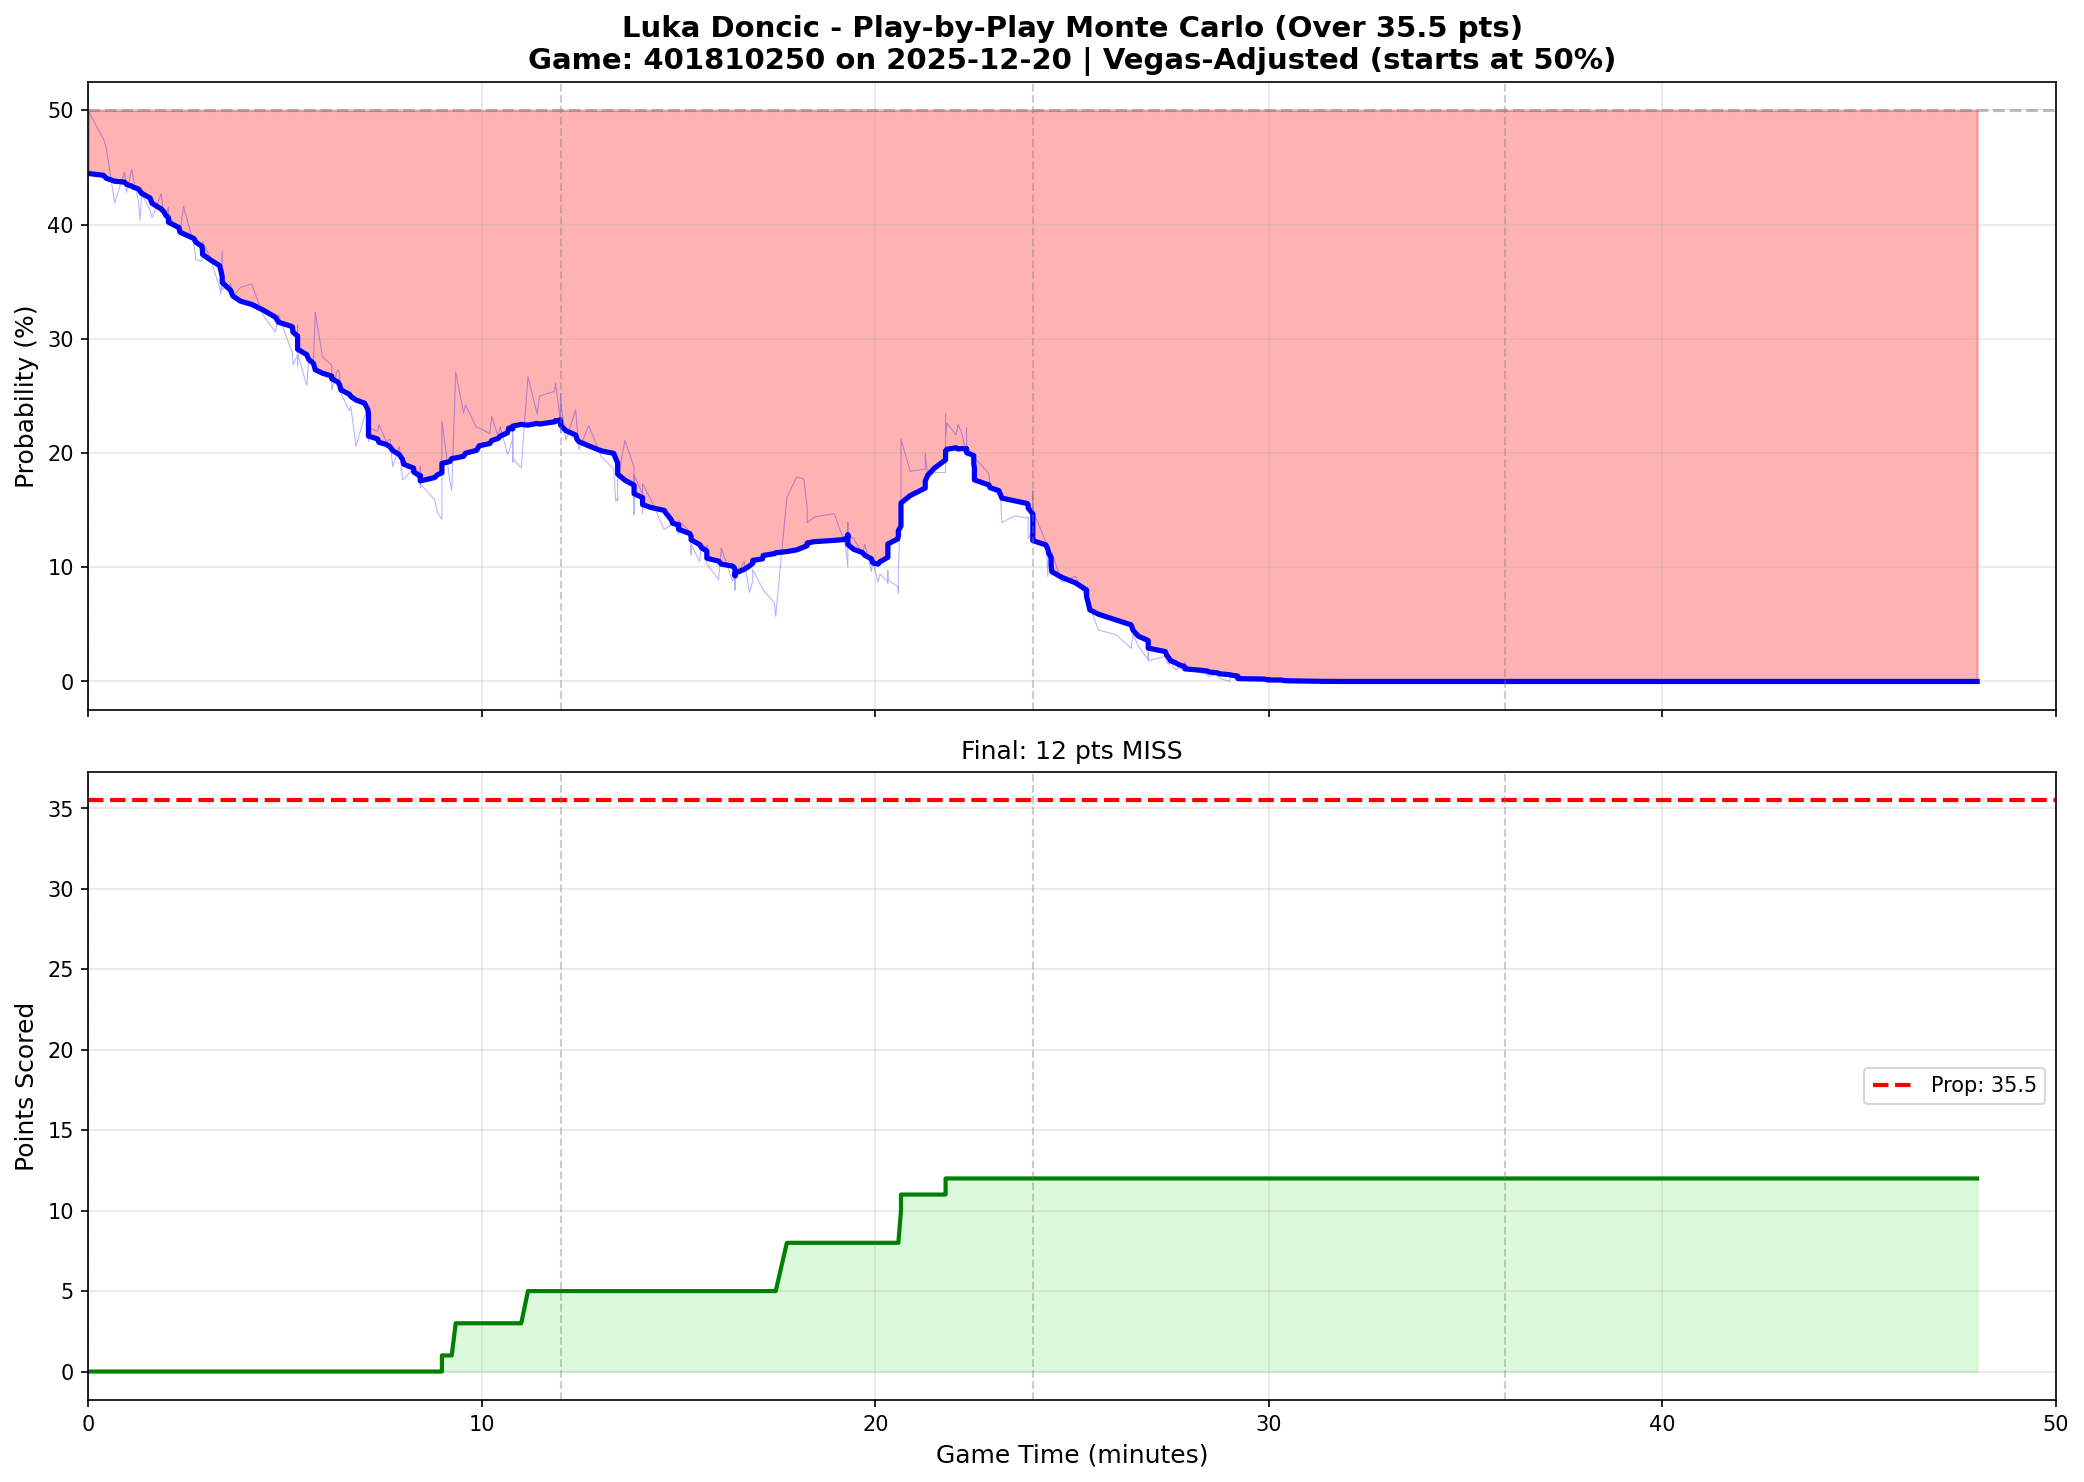

Source data for this figure (header and first rows):
play_num, quarter, game_minute, cumulative_points, prob_over, prob_over_smooth
1, 1, 0.0000, 0, 0.4990, 0.4447
2, 1, 0.3833, 0, 0.4750, 0.4431
3, 1, 0.4500, 0, 0.4680, 0.4406
4, 1, 0.6667, 0, 0.4190, 0.4379
5, 1, 0.9167, 0, 0.4460, 0.4371
6, 1, 0.9667, 0, 0.4280, 0.4352
7, 1, 1.1, 0, 0.4480, 0.4336
8, 1, 1.15, 0, 0.4390, 0.4325
9, 1, 1.267, 0, 0.4210, 0.4313
10, 1, 1.317, 0, 0.4040, 0.4292
11, 1, 1.35, 0, 0.4270, 0.4274
12, 1, 1.567, 0, 0.4130, 0.4233
13, 1, 1.617, 0, 0.4060, 0.4186
14, 1, 1.85, 0, 0.4270, 0.4136
15, 1, 1.917, 0, 0.4080, 0.4111
16, 1, 1.967, 0, 0.4100, 0.4080
17, 1, 2.033, 0, 0.4150, 0.4058
18, 1, 2.033, 0, 0.4100, 0.4021
19, 1, 2.3, 0, 0.3910, 0.3973
20, 1, 2.333, 0, 0.3940, 0.3932
21, 1, 2.417, 0, 0.4160, 0.3919
22, 1, 2.683, 0, 0.3820, 0.3877
23, 1, 2.733, 0, 0.3690, 0.3845
24, 1, 2.883, 0, 0.3680, 0.3810
25, 1, 2.9, 0, 0.3840, 0.3769
26, 1, 2.9, 0, 0.3850, 0.3739
27, 1, 3.083, 0, 0.3720, 0.3695
28, 1, 3.333, 0, 0.3450, 0.3640
29, 1, 3.367, 0, 0.3390, 0.3595
31, 1, 3.4, 0, 0.3770, 0.3546
30, 1, 3.4, 0, 0.3430, 0.3493
32, 1, 3.617, 0, 0.3480, 0.3424
33, 1, 3.667, 0, 0.3370, 0.3375
34, 1, 3.867, 0, 0.3450, 0.3329
35, 1, 4.15, 0, 0.3480, 0.3301
36, 1, 4.433, 0, 0.3210, 0.3252
37, 1, 4.75, 0, 0.3060, 0.3189
38, 1, 4.833, 0, 0.3210, 0.3145
39, 1, 5.133, 0, 0.2920, 0.3112
40, 1, 5.183, 0, 0.2880, 0.3104
41, 1, 5.2, 0, 0.2770, 0.3057
44, 1, 5.317, 0, 0.2860, 0.3024
45, 1, 5.317, 0, 0.2760, 0.2978
42, 1, 5.317, 0, 0.3120, 0.2946
43, 1, 5.317, 0, 0.2870, 0.2908
46, 1, 5.55, 0, 0.2590, 0.2861
47, 1, 5.6, 0, 0.2820, 0.2818
48, 1, 5.717, 0, 0.2800, 0.2786
49, 1, 5.767, 0, 0.3230, 0.2728
50, 1, 5.95, 0, 0.2840, 0.2699
51, 1, 6.183, 0, 0.2770, 0.2673
52, 1, 6.183, 0, 0.2550, 0.2649
53, 1, 6.333, 0, 0.2730, 0.2623
54, 1, 6.383, 0, 0.2700, 0.2599
55, 1, 6.417, 0, 0.2520, 0.2553
56, 1, 6.633, 0, 0.2370, 0.2514
57, 1, 6.667, 0, 0.2410, 0.2495
58, 1, 6.8, 0, 0.2060, 0.2464
59, 1, 7.017, 0, 0.2320, 0.2436
60, 1, 7.1, 0, 0.2370, 0.2380
... 413 more rows
